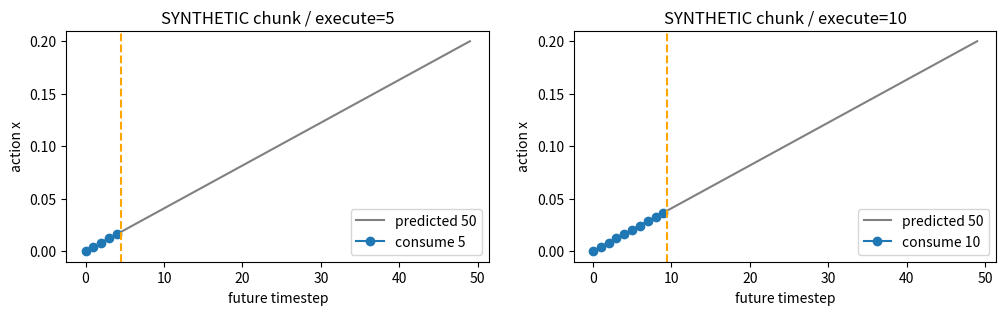

The matplotlib source for this figure:
import numpy as np
import matplotlib.pyplot as plt
# 구조 설명용 합성 행동입니다. 실제 모델의 예측이나 작업 성공 사례가 아닙니다.
chunk = np.zeros((50, 7), dtype=np.float32)
chunk[:, 0] = np.linspace(0, .2, 50)  # 시점에 따라 이동 x 성분이 달라지는 예
chunk[20:, 6] = .5                  # 그리퍼 성분의 변화 예; 실제 장치 단위로 해석하지 않습니다.
fig, axes = plt.subplots(1, 2, figsize=(12, 3))
for ax, execute in zip(axes, (5, 10)):
    ax.plot(chunk[:, 0], color='gray', label='predicted 50')
    ax.plot(np.arange(execute), chunk[:execute, 0], 'o-', label=f'consume {execute}')
    ax.axvline(execute-.5, color='orange', linestyle='--')
    ax.set(title=f'SYNTHETIC chunk / execute={execute}', xlabel='future timestep', ylabel='action x')
    ax.legend()
    print(f'execute={execute}: 전체 {chunk.shape}, 적용 대상으로 고른 부분 {chunk[:execute].shape}')
plt.show()
assert chunk[:5].shape == (5, 7) and chunk[:10].shape == (10, 7)
print('모델 호출 0회 / env.step 0회: 배열의 소비 범위를 설명하는 실습입니다.')
